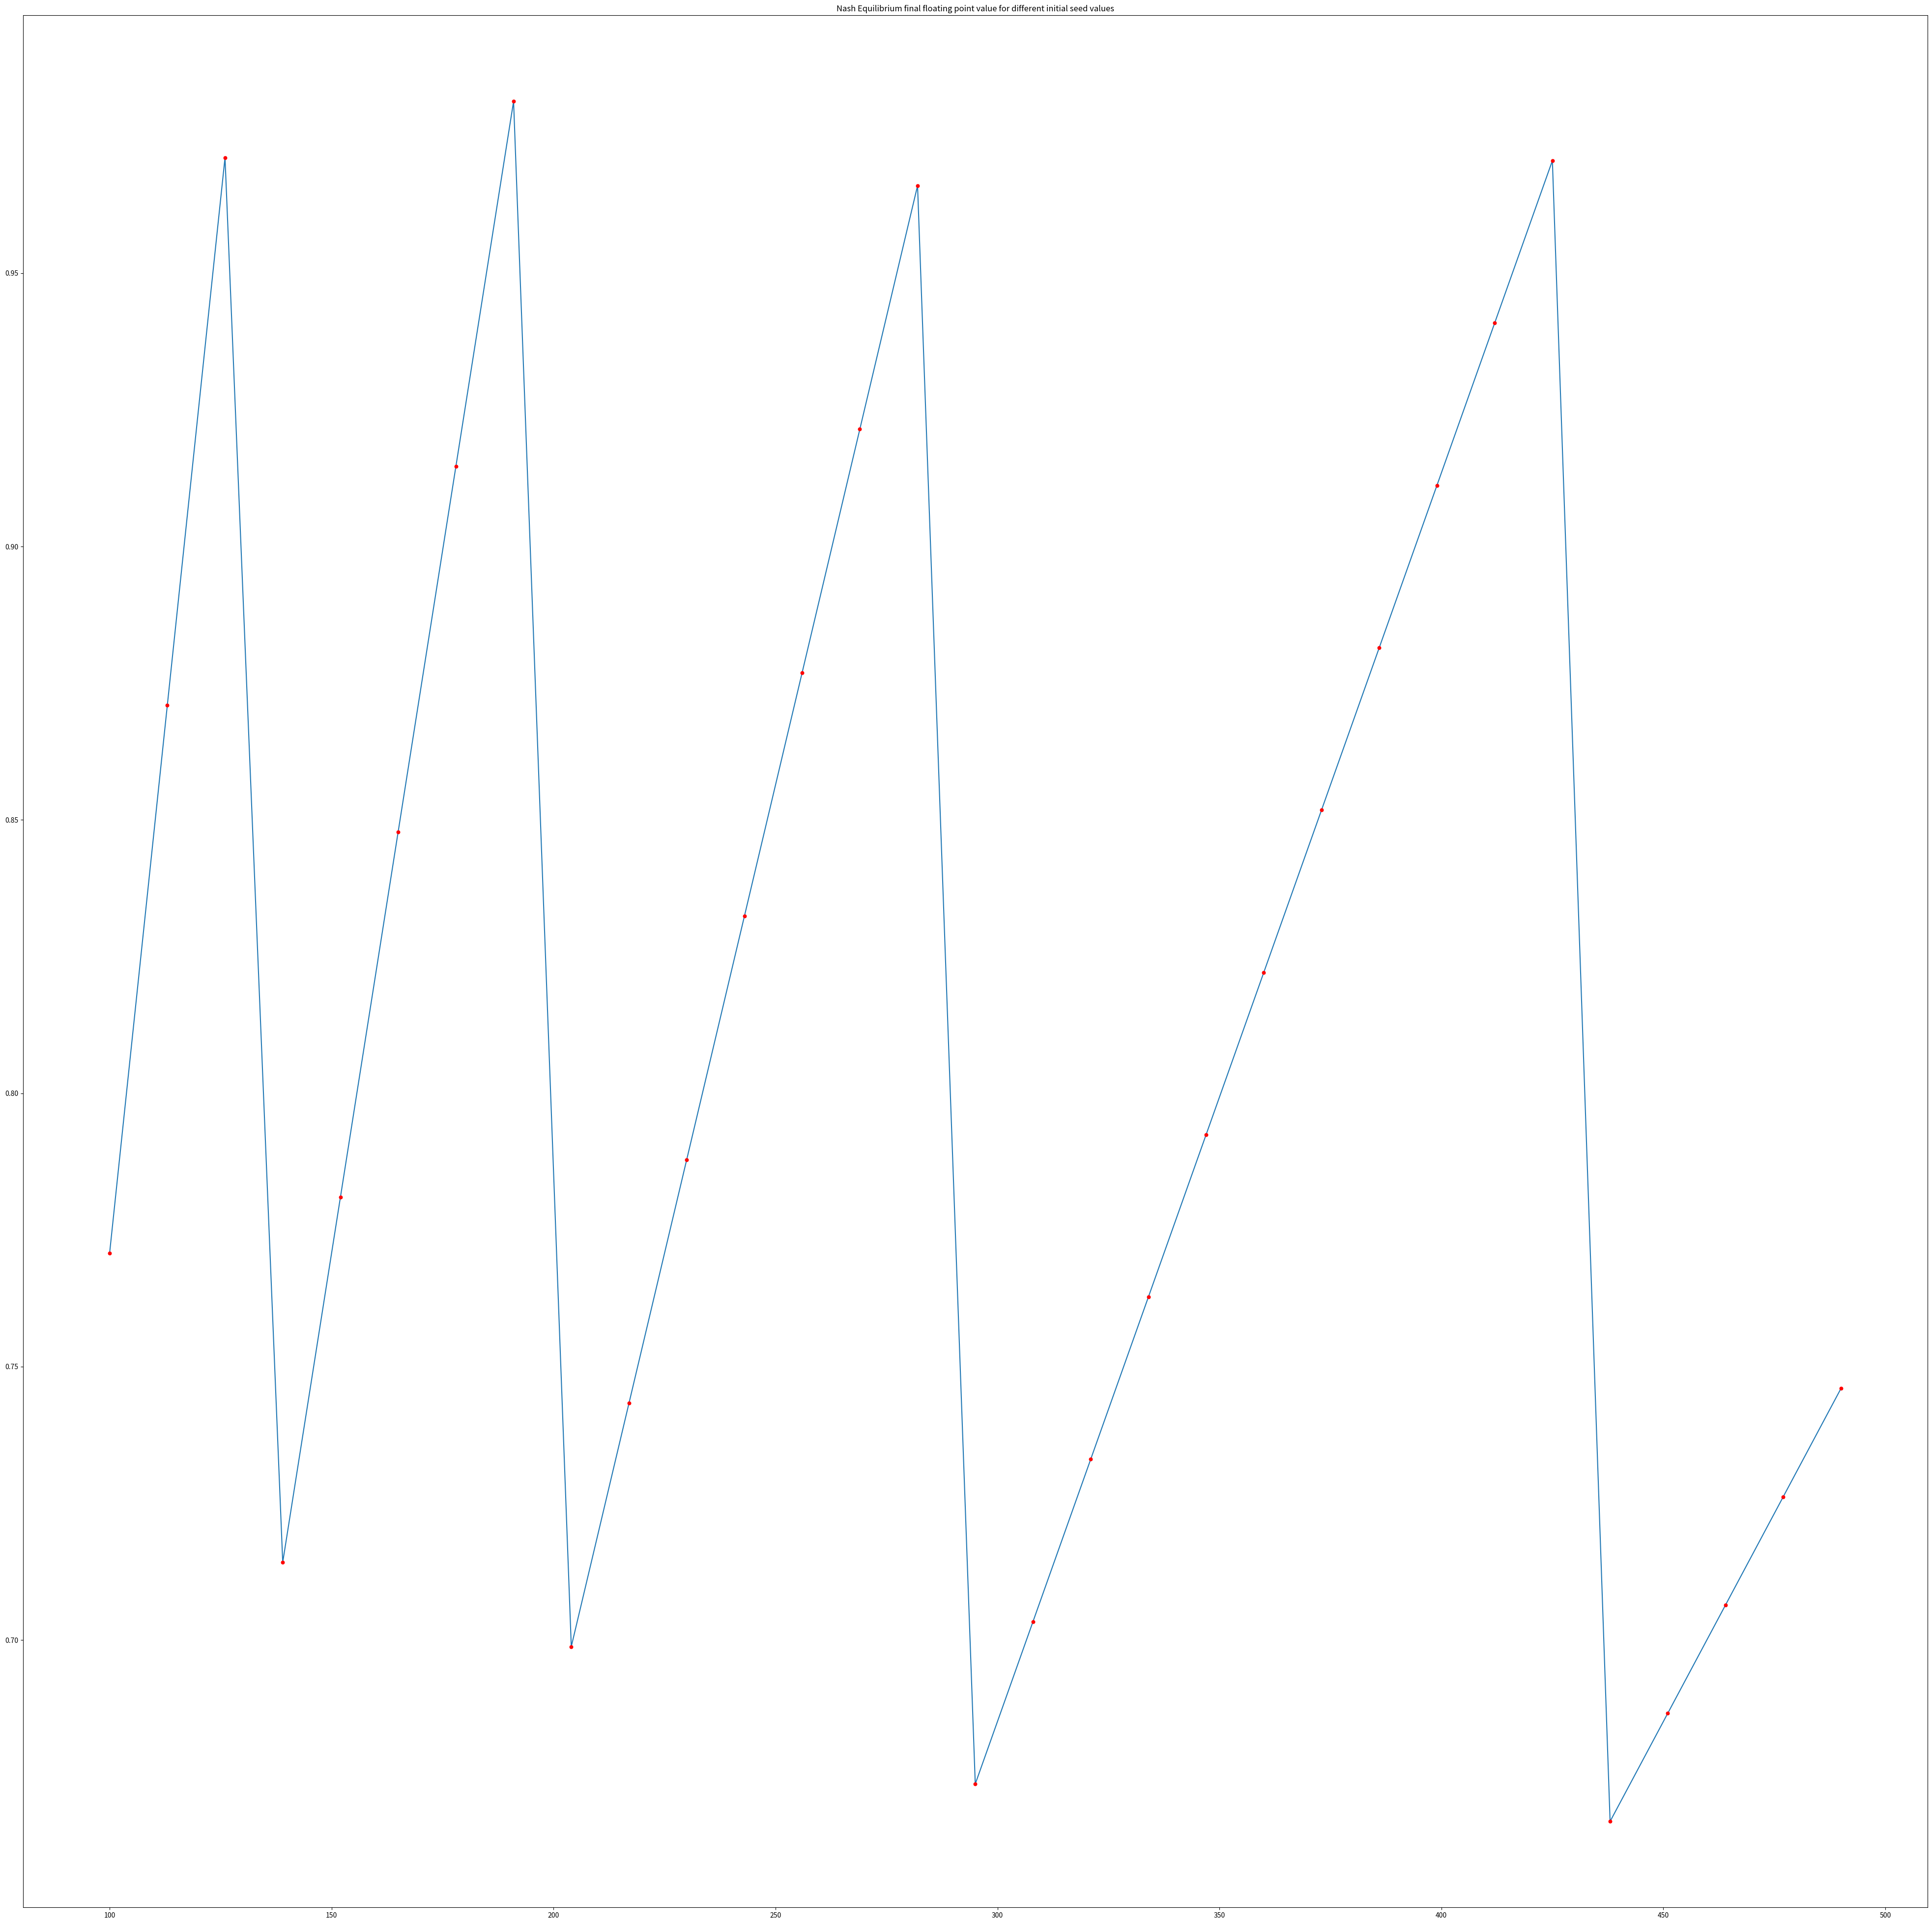

The script that saved this image:
#num = 1400
import matplotlib.pyplot as plt

nums = []
nash_eq = []

for num in range(100, 500, 13):   # Try playing around with changing these initial, final points, and the step gap

	print("The initial number is:", num) 
	nums.append(num)

	while num >= 1:
	
		num *= 2
		num /= 3
	
	nash_eq.append(num)
	print("The Nash Equilibrium floating value is:", num)
	print()

plt.figure(figsize=(50,50))
plt.plot(nums, nash_eq)
plt.plot(nums, nash_eq, 'ro', markersize=4.7)
plt.title('Nash Equilibrium final floating point value for different initial seed values')
plt.show()

print("The final floating point value interestingly seems to be always greater than 0.5 (closer to 1) ...")